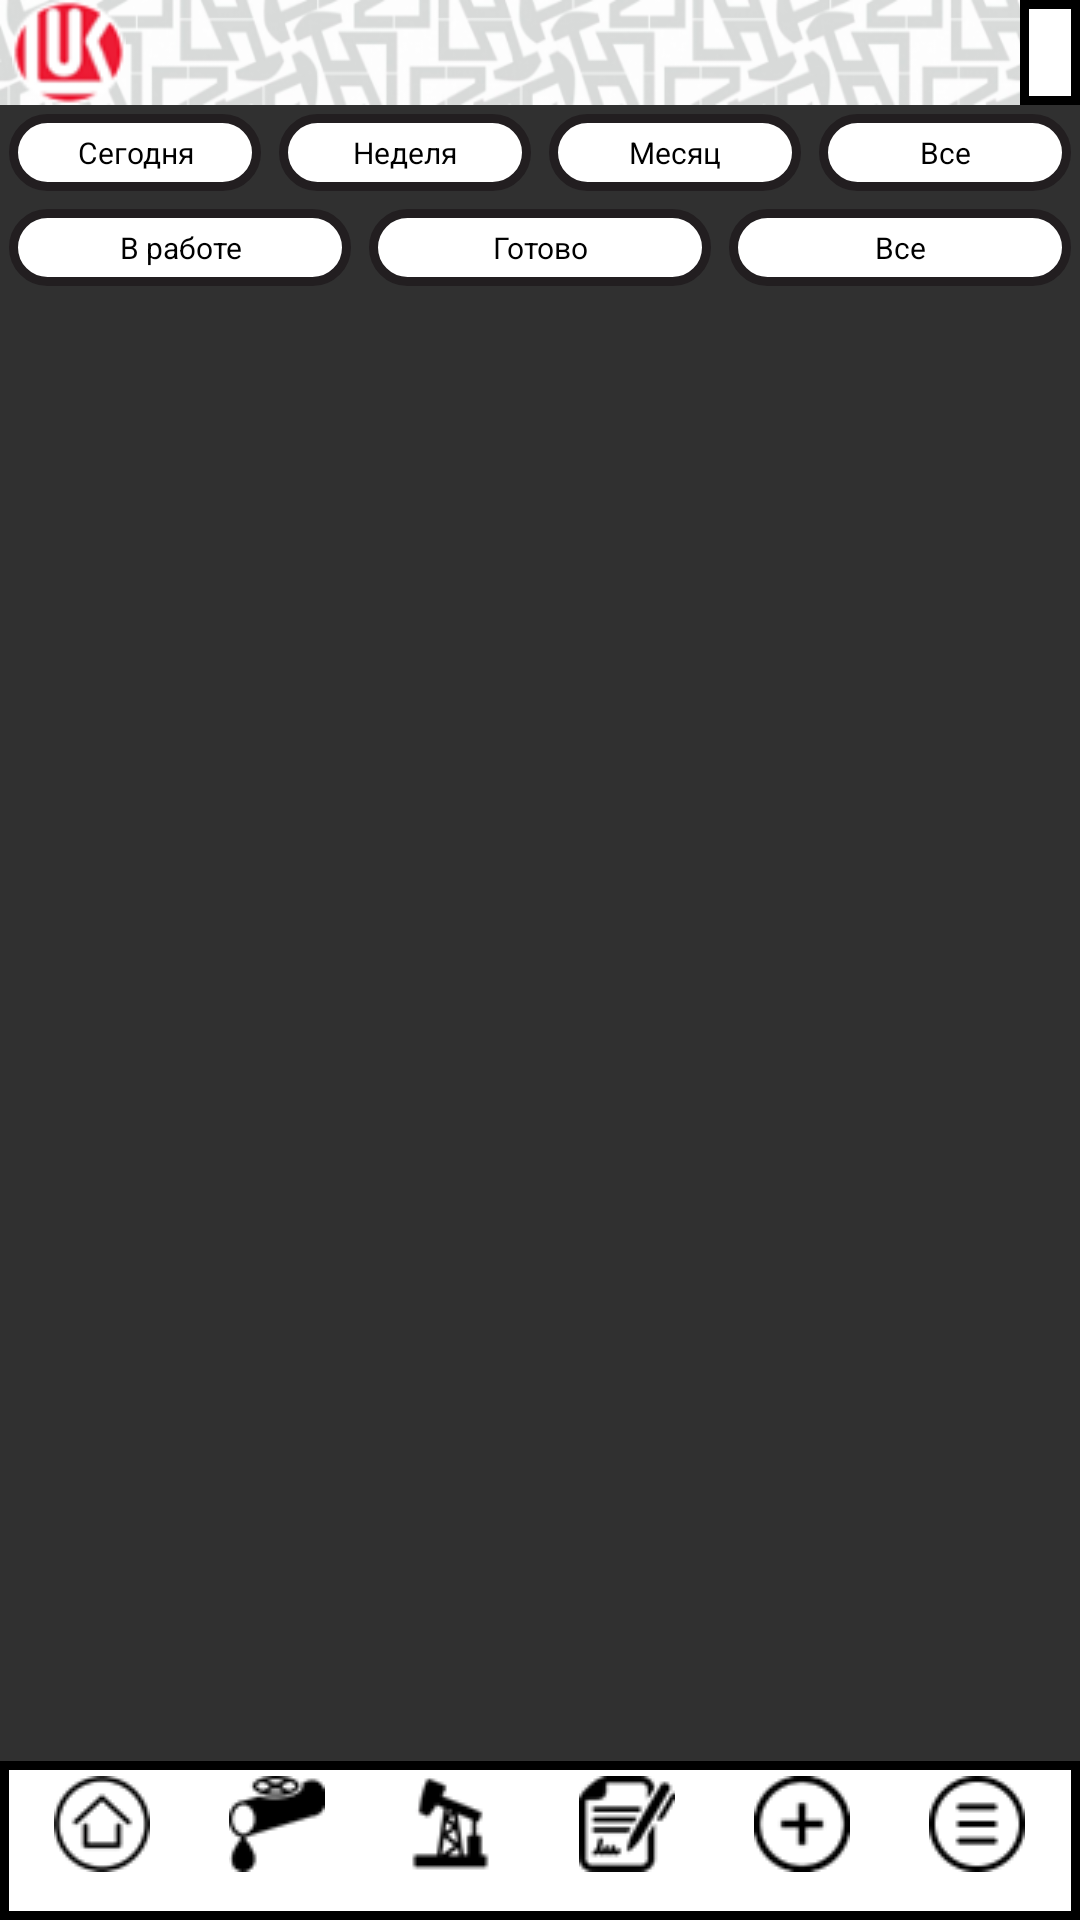

Android layout source for this screen:
<!-- AndroidManifest.xml: application theme Theme.AppCompat.NoActionBar -->
<!-- res/layout/pipe_acts.xml -->
<?xml version="1.0" encoding="utf-8"?>
<RelativeLayout  xmlns:android="http://schemas.android.com/apk/res/android"
    xmlns:app="http://schemas.android.com/apk/res-auto"
    android:layout_width="match_parent"
    android:layout_height="match_parent"
    android:orientation="vertical">

    <LinearLayout
        android:layout_width="match_parent"
        android:layout_height="match_parent"
        android:orientation="vertical">

        <include
            layout="@layout/custom_upp"
            android:visibility="visible">
        </include>

        <ScrollView
            android:layout_width="match_parent"
            android:layout_height="match_parent">

            <LinearLayout
                android:layout_width="match_parent"
                android:layout_height="wrap_content"
                android:orientation="vertical">
                <include
                    layout="@layout/custom_block_time_status_act"
                    android:visibility="visible">
                </include>
            <LinearLayout
                android:layout_width="match_parent"
                android:layout_height="match_parent"
                android:orientation="vertical"
                android:id="@+id/layoutForActs"
                android:layout_margin="10dp">
            </LinearLayout>

                <include
                    layout="@layout/custom_bottom"
                    android:id="@+id/inv1"
                    android:visibility="invisible">
                </include>
            </LinearLayout>
        </ScrollView>
    </LinearLayout>

    <LinearLayout
        android:id="@+id/layout_bottom"
        android:layout_width="fill_parent"
        android:layout_height="wrap_content"
        android:layout_alignParentBottom="true"
        android:clickable="true"
        android:gravity="center"
        android:orientation="horizontal"
        android:focusable="true">

        <include
            layout="@layout/custom_bottom"
            android:visibility="visible">
        </include>
    </LinearLayout>

    <LinearLayout
        android:id="@+id/layout_menu"
        android:layout_width="200dp"
        android:layout_height="wrap_content"
        android:layout_above="@+id/layout_bottom"
        android:layout_alignParentTop="true"
        android:layout_alignParentEnd="true"
        android:layout_marginTop="64dp"
        android:layout_marginBottom="-3dp"
        android:background="@drawable/upp_frame"
        android:gravity="center"
        android:orientation="vertical"
        android:visibility="gone">

        <include
            layout="@layout/custom_block_menu"
            android:visibility="visible">
        </include>
    </LinearLayout>
</RelativeLayout>
<!-- res/layout/custom_upp.xml (included above) -->
<?xml version="1.0" encoding="utf-8"?>

<FrameLayout xmlns:android="http://schemas.android.com/apk/res/android"
    xmlns:app="http://schemas.android.com/apk/res-auto"
    xmlns:tools="http://schemas.android.com/tools"
    android:layout_width="match_parent"
    android:layout_height="wrap_content"
    android:orientation="vertical"
    android:id="@+id/upp">

        <LinearLayout
            android:layout_width="match_parent"
            android:layout_height="35sp"
            android:maxWidth="30sp"
            android:background="@drawable/upp2">

                <ImageView
                    android:layout_width="wrap_content"
                    android:layout_height="match_parent"
                    android:layout_marginStart="3sp"
                    android:contentDescription="@string/text"
                    android:scaleType="centerInside"
                    android:src="@drawable/upp_icon" />
        </LinearLayout>
        <TextView
            android:id="@+id/textName"
            android:layout_width="wrap_content"
            android:layout_height="match_parent"
            android:layout_gravity="right"
            android:background="@drawable/upp_frame"
            android:paddingLeft="10dp"
            android:paddingRight="10dp"
            android:text=""
            android:textColor="#000000"
            android:textSize="@dimen/title_text_size"
            app:layout_constraintEnd_toEndOf="parent"
            app:layout_constraintTop_toTopOf="parent"
            tools:ignore="RtlHardcoded" />



</FrameLayout>
<!-- res/layout/custom_block_time_status_act.xml (included above) -->
<?xml version="1.0" encoding="utf-8"?>

<LinearLayout xmlns:android="http://schemas.android.com/apk/res/android"
    xmlns:app="http://schemas.android.com/apk/res-auto"
    xmlns:tools="http://schemas.android.com/tools"
    android:layout_width="match_parent"
    android:layout_height="match_parent"
    android:orientation="vertical"
    android:id="@+id/timeStatus">

    <LinearLayout
        android:layout_width="match_parent"
        android:layout_height="wrap_content"
        android:layout_gravity="center"
        android:orientation="horizontal">


        <TextView
            android:id="@+id/buttonToday"
            android:layout_width="match_parent"
            android:layout_height="wrap_content"
            android:text="@string/today"
            android:layout_margin="3sp"
            android:padding="6sp"
            android:textColor="@color/black"
            android:background="@drawable/custom_button_1"
            android:textSize="@dimen/filter_text_size"
            app:cornerRadius="30sp"
            android:onClick="toToday"
            android:layout_weight="1"
            android:textAlignment="center"
            />

        <TextView
            android:id="@+id/buttonWeek"
            android:layout_width="match_parent"
            android:layout_height="wrap_content"
            android:text="@string/week"
            android:layout_margin="3sp"
            android:padding="6sp"
            android:textColor="@color/black"
            android:background="@drawable/custom_button_1"
            android:textSize="@dimen/filter_text_size"
            app:cornerRadius="30sp"
            android:onClick="toWeek"
            android:layout_weight="1"
            android:textAlignment="center"
            />

        <TextView
            android:id="@+id/buttonMonth"
            android:layout_width="match_parent"
            android:layout_height="wrap_content"
            android:text="@string/month"
            android:layout_margin="3sp"
            android:padding="6sp"
            android:textColor="@color/black"
            android:background="@drawable/custom_button_1"
            android:textSize="@dimen/filter_text_size"
            app:cornerRadius="30sp"
            android:onClick="toMonth"
            android:layout_weight="1"
            android:textAlignment="center"
            />

        <TextView
            android:id="@+id/buttonAll"
            android:layout_width="match_parent"
            android:layout_height="wrap_content"
            android:text="@string/all"
            android:layout_margin="3sp"
            android:padding="6sp"
            android:textColor="@color/black"
            android:background="@drawable/custom_button_1"
            android:textSize="@dimen/filter_text_size"
            app:cornerRadius="30sp"
            android:onClick="toAll"
            android:layout_weight="1"
            android:textAlignment="center"
            />
    </LinearLayout>

    <LinearLayout
        android:layout_width="match_parent"
        android:layout_height="wrap_content"
        android:layout_gravity="center"
        android:orientation="horizontal">

        <TextView
            android:id="@+id/buttonJob"
            android:layout_width="match_parent"
            android:layout_height="wrap_content"
            android:text="@string/inWork"
            android:layout_margin="3sp"
            android:padding="6sp"
            android:textColor="@color/black"
            android:background="@drawable/custom_button_1"
            android:textSize="@dimen/filter_text_size"
            app:cornerRadius="30sp"
            android:onClick="toJob"
            android:layout_weight="1"
            android:textAlignment="center"/>

        <TextView
            android:id="@+id/buttonReady"
            android:layout_width="match_parent"
            android:layout_height="wrap_content"
            android:text="@string/ready"
            android:layout_margin="3sp"
            android:padding="6sp"
            android:textColor="@color/black"
            android:background="@drawable/custom_button_1"
            android:textSize="@dimen/filter_text_size"
            app:cornerRadius="30sp"
            android:onClick="toReady"
            android:layout_weight="1"
            android:textAlignment="center"/>

        <TextView
            android:id="@+id/buttonAll1"
            android:layout_width="match_parent"
            android:layout_height="wrap_content"
            android:text="@string/all"
            android:layout_margin="3sp"
            android:padding="6sp"
            android:textColor="@color/black"
            android:background="@drawable/custom_button_1"
            android:textSize="@dimen/filter_text_size"
            app:cornerRadius="30sp"
            android:onClick="toAll1"
            android:layout_weight="1"
            android:textAlignment="center"/>
    </LinearLayout>

</LinearLayout>
<!-- res/layout/custom_bottom.xml (included above) -->
<?xml version="1.0" encoding="utf-8"?>

<LinearLayout xmlns:android="http://schemas.android.com/apk/res/android"
    xmlns:app="http://schemas.android.com/apk/res-auto"
    android:layout_width="match_parent"
    android:layout_height="wrap_content"
    android:orientation="horizontal"
    android:background="@drawable/upp_frame"
    android:padding="5dp"
    android:id="@+id/bottom">

    <TextView
        android:id="@+id/buttonHome1"
        android:layout_width="wrap_content"
        android:layout_height="wrap_content"
        android:layout_weight="1"
        android:gravity="center"
        android:textSize="8sp"
        android:onClick="toHome"
        android:clickable="true"
        android:focusable="true"
        app:drawableTopCompat="@drawable/home"
        android:scaleType="centerInside"/>

    <TextView
        android:id="@+id/buttonPipe"
        android:layout_width="wrap_content"
        android:layout_height="wrap_content"
        android:layout_weight="1"
        android:gravity="center"
        android:textSize="8sp"
        android:onClick="toPipe"
        android:clickable="true"
        app:drawableTopCompat="@drawable/pipe"
        android:focusable="true"
        android:scaleType="centerInside"/>

    <TextView
        android:id="@+id/buttonPump"
        android:layout_width="wrap_content"
        android:layout_height="wrap_content"
        android:layout_weight="1"
        android:gravity="center"
        android:textSize="8sp"
        android:onClick="toPump"
        android:clickable="true"
        app:drawableTopCompat="@drawable/pump"
        android:focusable="true"
        android:scaleType="centerInside"/>

    <TextView
        android:id="@+id/buttonDoc"
        android:layout_width="wrap_content"
        android:layout_height="wrap_content"
        android:layout_weight="1"
        android:gravity="center"
        android:textSize="8sp"
        android:onClick="toDoc"
        android:clickable="true"
        app:drawableTopCompat="@drawable/doc"
        android:focusable="true"
        android:scaleType="centerInside"/>

    <TextView
        android:id="@+id/buttonPlus"
        android:layout_width="wrap_content"
        android:layout_height="wrap_content"
        android:layout_weight="1"
        android:gravity="center"
        android:textSize="8sp"
        android:onClick="toPlus"
        android:clickable="true"
        app:drawableTopCompat="@drawable/plus"
        android:focusable="true"
        android:scaleType="centerInside"/>

    <TextView
        android:id="@+id/buttonMenu"
        android:layout_width="wrap_content"
        android:layout_height="wrap_content"
        android:layout_weight="1"
        android:gravity="center"
        android:textSize="8sp"
        android:onClick="toMenu"
        android:clickable="true"
        app:drawableTopCompat="@drawable/menu"
        android:focusable="true"
        android:scaleType="centerInside"/>

</LinearLayout>
<!-- res/layout/custom_block_menu.xml (included above) -->
<?xml version="1.0" encoding="utf-8"?>

<LinearLayout xmlns:android="http://schemas.android.com/apk/res/android"
    xmlns:tools="http://schemas.android.com/tools"
    android:layout_width="200sp"
    android:layout_height="match_parent"
    android:layout_gravity="right"
    android:gravity="right"
    android:orientation="vertical"
    android:id="@+id/menu"
    android:padding="12dp"
    tools:ignore="RtlHardcoded"
    android:background="@drawable/upp_v">

    <TextView
        android:layout_gravity="center"
        android:layout_width="match_parent"
        android:layout_height="wrap_content"
        android:layout_weight="6"
        android:textColor="@color/black"
        android:textSize="@dimen/text_menu_size" />
    <TextView
        android:layout_gravity="center"
        android:id="@+id/Setting"
        android:layout_width="match_parent"
        android:layout_height="wrap_content"
        android:layout_weight="1"
        android:textColor="@color/black"
        android:textSize="@dimen/text_menu_size"
        android:gravity="left|center"
        android:text="@string/updateDirs"
        android:clickable="true"
        android:onClick="getDirs"
        android:focusable="true" />

    <TextView
        android:id="@+id/Help"
        android:layout_width="match_parent"
        android:layout_height="wrap_content"
        android:layout_gravity="center"
        android:layout_weight="1"
        android:textColor="@color/black"
        android:text="@string/help"
        android:gravity="left|center"
        android:textSize="@dimen/text_menu_size" />
    <TextView
        android:layout_gravity="center"
        android:id="@+id/about"
        android:layout_width="match_parent"
        android:layout_height="wrap_content"
        android:textColor="@color/black"
        android:layout_weight="1"
        android:textSize="@dimen/text_menu_size"
        android:gravity="left|center"
        android:text="@string/about" />
    <TextView
        android:layout_gravity="center"
        android:layout_width="match_parent"
        android:textColor="@color/black"
        android:layout_height="wrap_content"
        android:layout_weight="6"
        android:textSize="@dimen/text_menu_size" />
</LinearLayout>
<!-- resources referenced by this layout -->
<resources>
  <color name="black">#FF000000</color>
  <dimen name="filter_text_size">10sp</dimen>
  <dimen name="text_menu_size">12sp</dimen>
  <dimen name="title_text_size">20sp</dimen>
  <!-- drawable custom_button_1 (drawable) -->
  <?xml version="1.0" encoding="utf-8"?>
  
  <shape
      xmlns:android="http://schemas.android.com/apk/res/android"
      android:shape="rectangle">
      <stroke
          android:color="@color/dark_lukoil"
          android:width="3dp"/>
      <corners
          android:radius="190dp"/>
      <solid
          android:color="@color/white"/>
  </shape>
  <!-- drawable doc: png bitmap (drawable, 1553 bytes) -->
  <!-- drawable home: png bitmap (drawable, 1521 bytes) -->
  <!-- drawable menu: png bitmap (drawable, 853 bytes) -->
  <!-- drawable pipe: png bitmap (drawable, 1204 bytes) -->
  <!-- drawable plus: png bitmap (drawable, 1262 bytes) -->
  <!-- drawable pump: png bitmap (drawable, 1256 bytes) -->
  <!-- drawable upp2: png bitmap (drawable, 23214 bytes) -->
  <!-- drawable upp_frame (drawable) -->
  <?xml version="1.0" encoding="utf-8"?>
  
  <selector xmlns:android="http://schemas.android.com/apk/res/android">
      <item>
          <shape android:shape="rectangle">
              <solid android:color="#FFF"/>
              <stroke android:width="3dp"/>
          </shape>
      </item>
  </selector>
  <!-- drawable upp_icon: png bitmap (drawable, 2766 bytes) -->
  <!-- drawable upp_v: png bitmap (drawable, 489163 bytes) -->
  <string name="about">О программе</string>
  <string name="all">Все</string>
  <string name="help">Помощь</string>
  <string name="inWork">В работе</string>
  <string name="month">Месяц</string>
  <string name="ready">Готово</string>
  <string name="text">Текст</string>
  <string name="today">Сегодня</string>
  <string name="updateDirs">Обновить справочники</string>
  <string name="week">Неделя</string>
  <color name="dark_lukoil">#FF221E20</color>
  <color name="white">#FFFFFFFF</color>
</resources>
